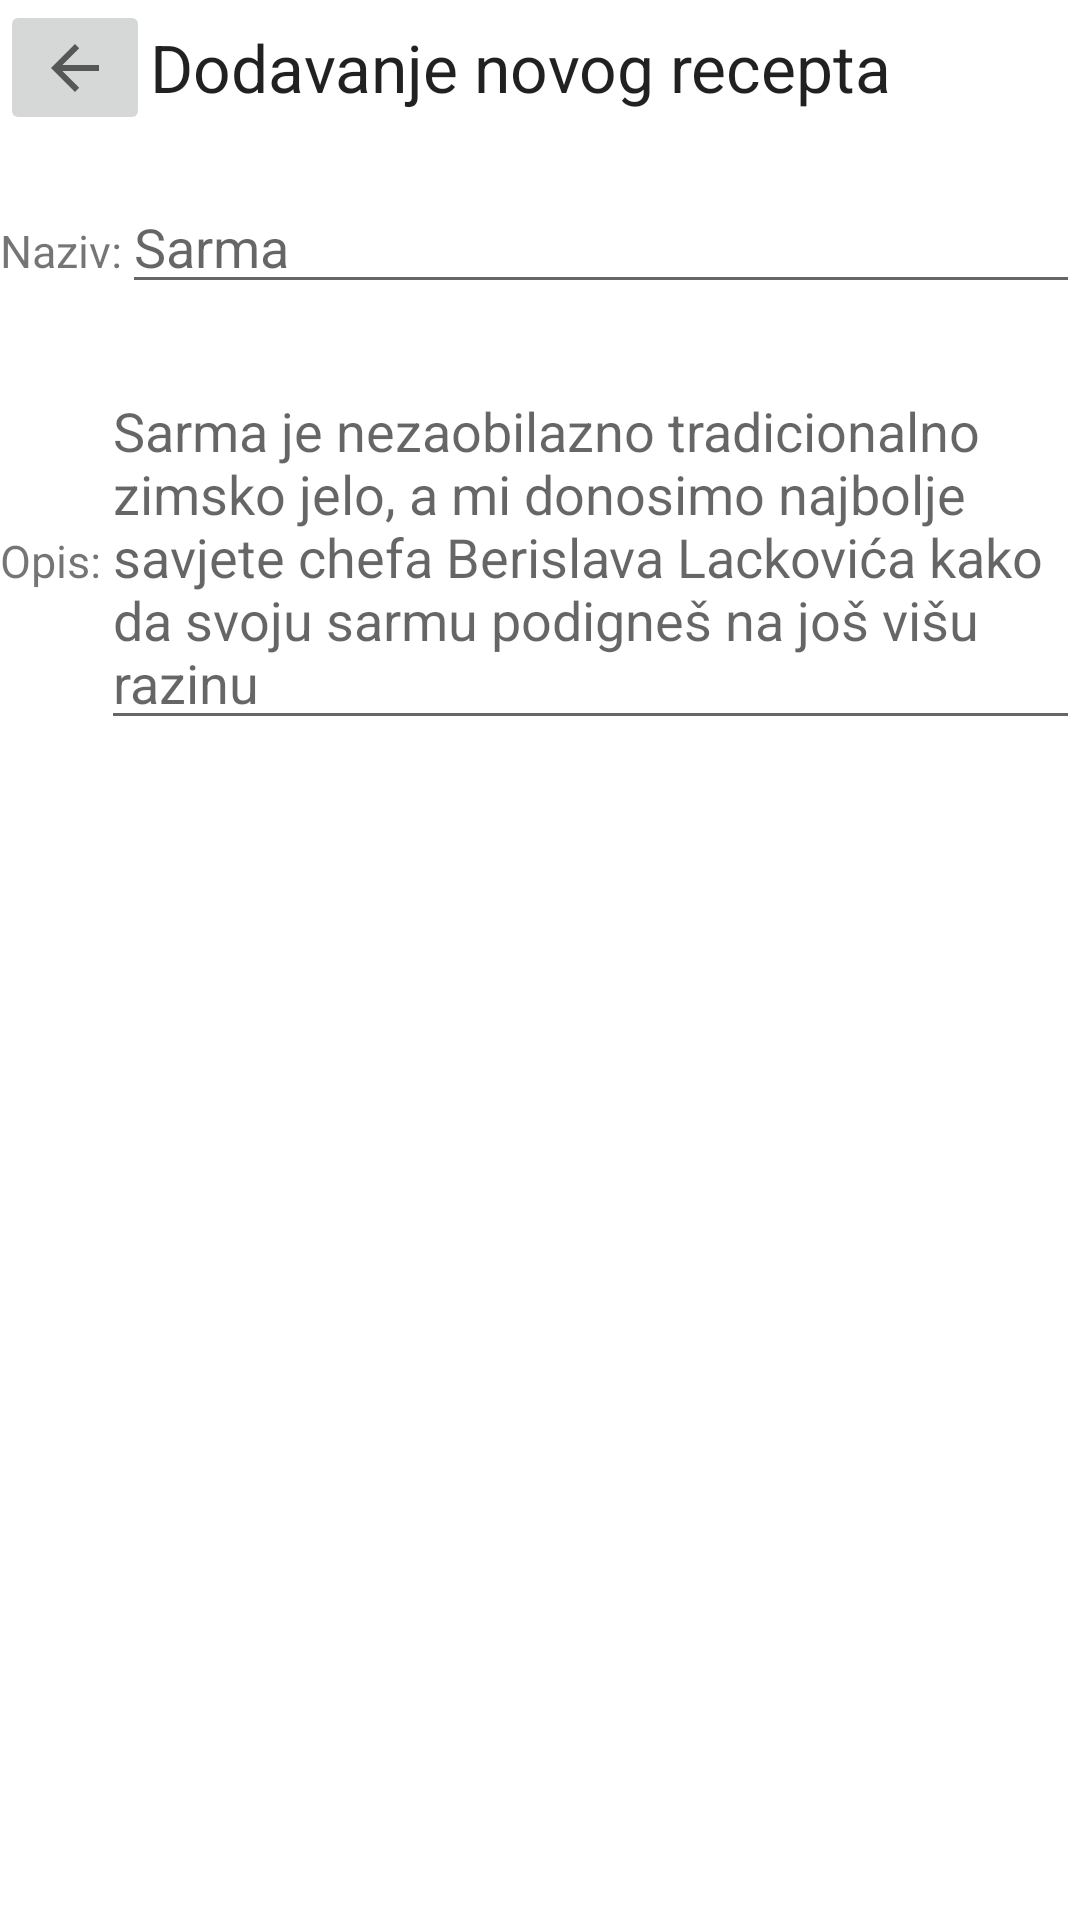

Reconstruct the res/layout file that produces this screen, plus the resources it refers to.
<!-- AndroidManifest.xml: application theme Theme.Fridgium -->
<!-- res/layout/dodaj_novi_recept_dialog.xml -->
<?xml version="1.0" encoding="utf-8"?>
<androidx.constraintlayout.widget.ConstraintLayout
    xmlns:android="http://schemas.android.com/apk/res/android"
    xmlns:app="http://schemas.android.com/apk/res-auto"
    android:layout_width="match_parent"
    android:layout_height="match_parent">

    <LinearLayout
        android:id="@+id/linearLayout"
        android:layout_width="match_parent"
        android:layout_height="45dp"
        android:backgroundTint="@color/color_primary"
        android:orientation="horizontal"
        app:layout_constraintEnd_toEndOf="parent"
        app:layout_constraintStart_toStartOf="parent"
        app:layout_constraintTop_toTopOf="parent">

        <ImageButton
            android:contentDescription="@string/vracanje_na_fragment_recept"
            android:id="@+id/imgbtn_dialog_dodaj_recept"
            android:layout_width="100dp"
            android:layout_height="match_parent"
            android:layout_weight="1"
            app:srcCompat="?attr/actionModeCloseDrawable" />

        <TextView
            android:id="@+id/tvIme_Recepta_dialog_dodaj_recept"
            android:layout_width="match_parent"
            android:layout_height="match_parent"
            android:layout_weight="1"
            android:text="@string/dodavanje_novog_recepta"
            android:textAppearance="@style/TextAppearance.AppCompat.Large"
            android:gravity="center|start" />
    </LinearLayout>

    <LinearLayout
        android:id="@+id/linearLayout3"
        android:layout_width="match_parent"
        android:layout_height="wrap_content"
        android:orientation="horizontal"
        android:paddingTop="15dp"
        android:paddingBottom="5dp"
        app:layout_constraintEnd_toEndOf="parent"
        app:layout_constraintStart_toStartOf="parent"
        app:layout_constraintTop_toBottomOf="@+id/linearLayout">

        <TextView
            android:layout_width="wrap_content"
            android:layout_height="wrap_content"
            android:text="@string/nazivnovogrecepta"
            android:textSize="15sp"
            app:layout_constraintStart_toStartOf="parent"
            app:layout_constraintTop_toBottomOf="@+id/linearLayout" />

        <EditText
            android:id="@+id/editText_naziv_dialog_novi_recept"
            android:layout_width="match_parent"
            android:layout_height="wrap_content"
            app:layout_constraintEnd_toEndOf="parent"
            app:layout_constraintStart_toStartOf="parent"
            app:layout_constraintTop_toBottomOf="@+id/linearLayout"
            android:inputType="text"
            android:hint="@string/sarma"
            android:autofillHints="no"/>

    </LinearLayout>

    <LinearLayout
        android:id="@+id/linearLayout4"
        android:layout_width="match_parent"
        android:layout_height="wrap_content"
        android:orientation="horizontal"
        android:paddingTop="15dp"
        android:paddingBottom="5dp"
        app:layout_constraintEnd_toEndOf="parent"
        app:layout_constraintStart_toStartOf="parent"
        app:layout_constraintTop_toBottomOf="@+id/linearLayout3">

        <TextView
            android:layout_width="wrap_content"
            android:layout_height="wrap_content"
            android:text="@string/opis"
            android:textSize="15sp"
            app:layout_constraintStart_toStartOf="parent"
            app:layout_constraintTop_toBottomOf="@+id/linearLayout" />

        <EditText
            android:id="@+id/editText_opis_dialog_novi_recept"
            android:layout_width="match_parent"
            android:inputType="textMultiLine"
            android:layout_height="wrap_content"
            android:hint="@string/sarma_je_nezaobilazno_tradicionalno_zimsko_jelo_a_mi_donosimo_najbolje_savjete_chefa_berislava_lackovi_a_kako_da_svoju_sarmu_podigne_na_jo_vi_u_razinu"
            app:layout_constraintEnd_toEndOf="parent"
            app:layout_constraintStart_toStartOf="parent"
            android:autofillHints="no"
            app:layout_constraintTop_toBottomOf="@+id/linearLayout" />

    </LinearLayout>


    <androidx.recyclerview.widget.RecyclerView
        android:id="@+id/PV_recyclerview_namirnice_dialog_dodaj_recept"
        android:layout_width="wrap_content"
        android:layout_height="wrap_content"
        app:layout_constraintEnd_toEndOf="parent"
        app:layout_constraintHorizontal_bias="0.498"
        app:layout_constraintStart_toStartOf="parent"
        app:layout_constraintTop_toBottomOf="@+id/linearLayout4">


    </androidx.recyclerview.widget.RecyclerView>

</androidx.constraintlayout.widget.ConstraintLayout>
<!-- resources referenced by this layout -->
<resources>
  <color name="color_primary">#344955</color>
  <string name="dodavanje_novog_recepta">Dodavanje novog recepta</string>
  <string name="nazivnovogrecepta">Naziv:</string>
  <string name="opis">Opis:</string>
  <string name="sarma">Sarma</string>
  <string name="sarma_je_nezaobilazno_tradicionalno_zimsko_jelo_a_mi_donosimo_najbolje_savjete_chefa_berislava_lackovi_a_kako_da_svoju_sarmu_podigne_na_jo_vi_u_razinu">Sarma je nezaobilazno tradicionalno zimsko jelo, a mi donosimo najbolje savjete chefa Berislava Lackovića kako da svoju sarmu podigneš na još višu razinu</string>
  <string name="vracanje_na_fragment_recept">vracanje na fragment recept</string>
  <style name="Theme.Fridgium" parent="Theme.MaterialComponents.DayNight.NoActionBar">
          <item name="colorPrimary">@color/color_primary</item>
          <item name="colorSecondary">@color/color_accent</item>
          <item name="android:statusBarColor">@color/color_primary_dark</item>
      </style>
  <color name="color_accent">#F9AA33</color>
  <color name="color_primary_dark">#232F34</color>
</resources>
